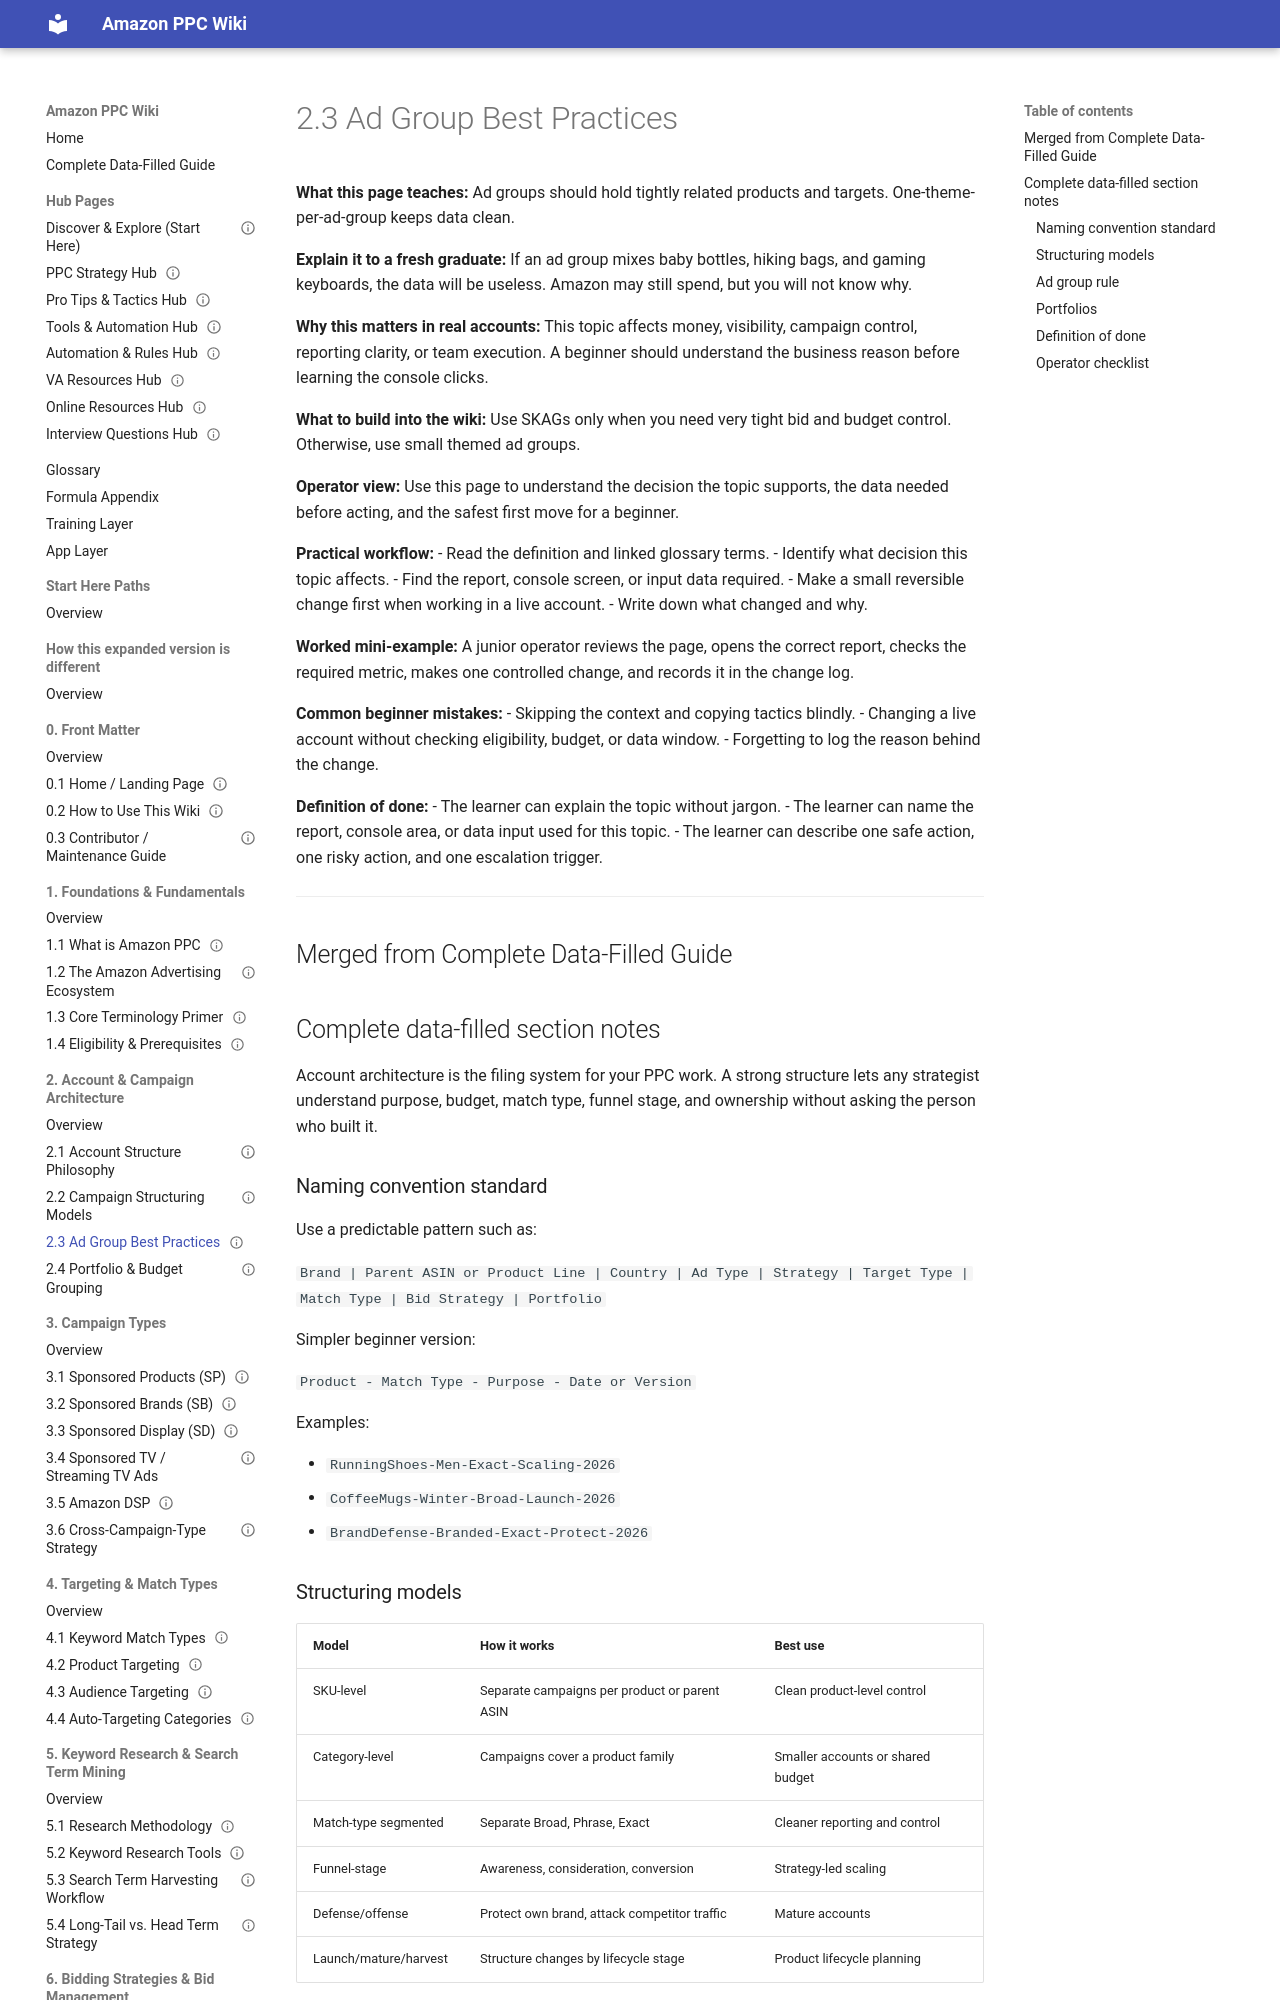

repository: projectamazonph/Amazon-Wiki · page: sections/02-2-account-and-campaign-architecture/2-3-2-3-ad-group-best-practices/index.html · generator: mkdocs

---
title: "2.3 Ad Group Best Practices"
page_id: "2-3"
section: "2. Account & Campaign Architecture"
learner_level: "Foundational"
topic_tags: ["amazon-ppc"]
delivery_format: ["self-paced", "instructor-led"]
estimated_time_minutes: 15
owner: "PPC Training Team"
review_cycle: "Quarterly"
last_verified_against_live_console: null
source_doc: "Amazon_PPC_Wiki_Fresh_Graduate_Guide_EXPANDED.docx"
status: "draft-ready"
---
